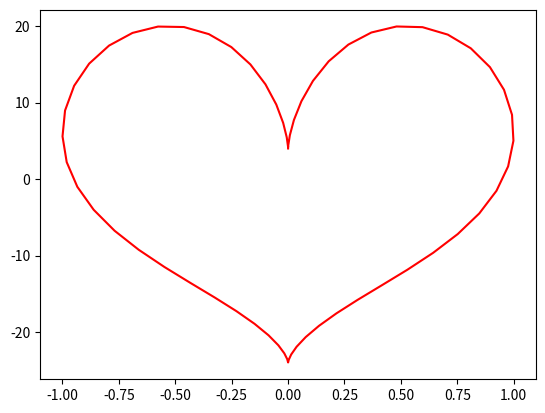

Generate this figure with matplotlib:
import matplotlib.pyplot as plt
import numpy as np

# x = [5,9,1] 
# y = [1,6,7] 
# plt.plot(x,y)
# plt.show()

# plt.plot ([1,7,5,6])
# plt.show()

# plt.plot ([1,2,3,4] , [1,7,5,6] , "g")
# plt.ylabel("Y Etiketi")
# plt.xlabel("X Etiketi")
# plt.show()

# t= np.arange (0,5,0.2)
# plt.plot (t,t,"b--",t,t**2,"r*")
# plt.show()

# groups= ["A","B","C"]
# datas= [15,45,30]
# plt.figure(figsize=(9,3))
# plt.subplot(131)
# plt.bar(groups, datas)      #plt.barh(groups, datas) 
# plt.subplot(132)
# plt.scatter(groups,datas)
# plt.subplot(133)
# plt.plot(groups,datas)
# plt.suptitle("Categories")
# plt.show()

 #KALBİMİN KODU 
t= np.arange (0, 2*np.pi , 0.1)
x= np.sin(t)**3
y= 19*np.cos(t) - 8*np.cos(2*t) - 5*np.cos(3*t) - 2*np.cos(4*t)
plt.plot(x,y,"r")
plt.show()